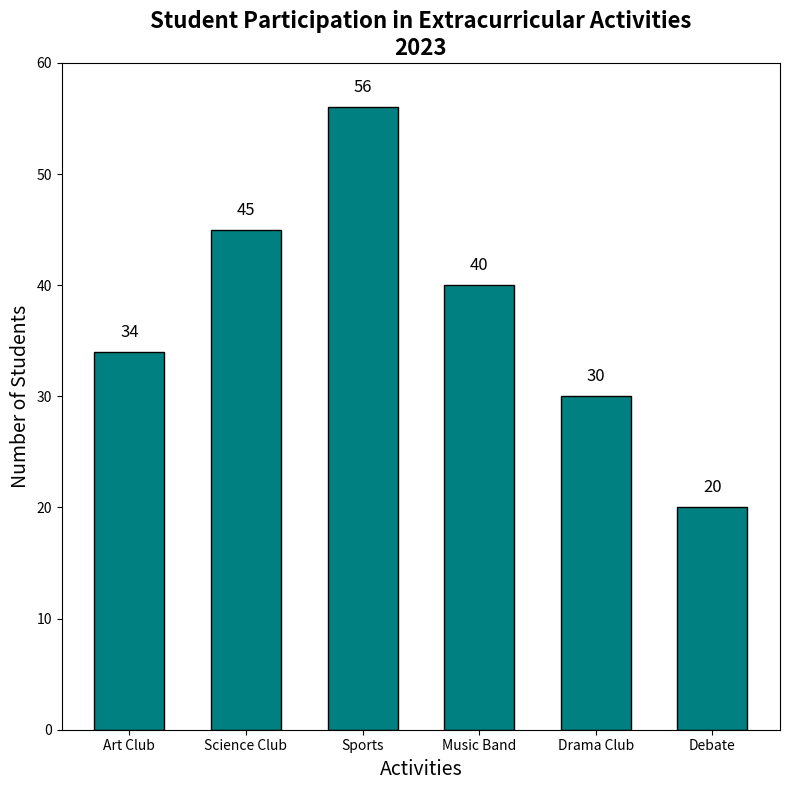

This chart was generated by the following Python code:
import matplotlib.pyplot as plt

activities = ['Art Club', 'Science Club', 'Sports', 'Music Band', 'Drama Club', 'Debate']
participation_counts = [34, 45, 56, 40, 30, 20]

fig, ax1 = plt.subplots(figsize=(8, 8))

# Use a single color for bars
bars = ax1.bar(activities, participation_counts, color='teal', edgecolor='black', width=0.6)
ax1.set_title("Student Participation in Extracurricular Activities\n2023", fontsize=16, fontweight='bold')
ax1.set_xlabel("Activities", fontsize=14)
ax1.set_ylabel("Number of Students", fontsize=14)
ax1.set_ylim(0, 60)

for bar in bars:
    yval = bar.get_height()
    ax1.text(bar.get_x() + bar.get_width() / 2, yval + 1, f'{yval}', ha='center', va='bottom', fontsize=12)

plt.tight_layout()
plt.show()
